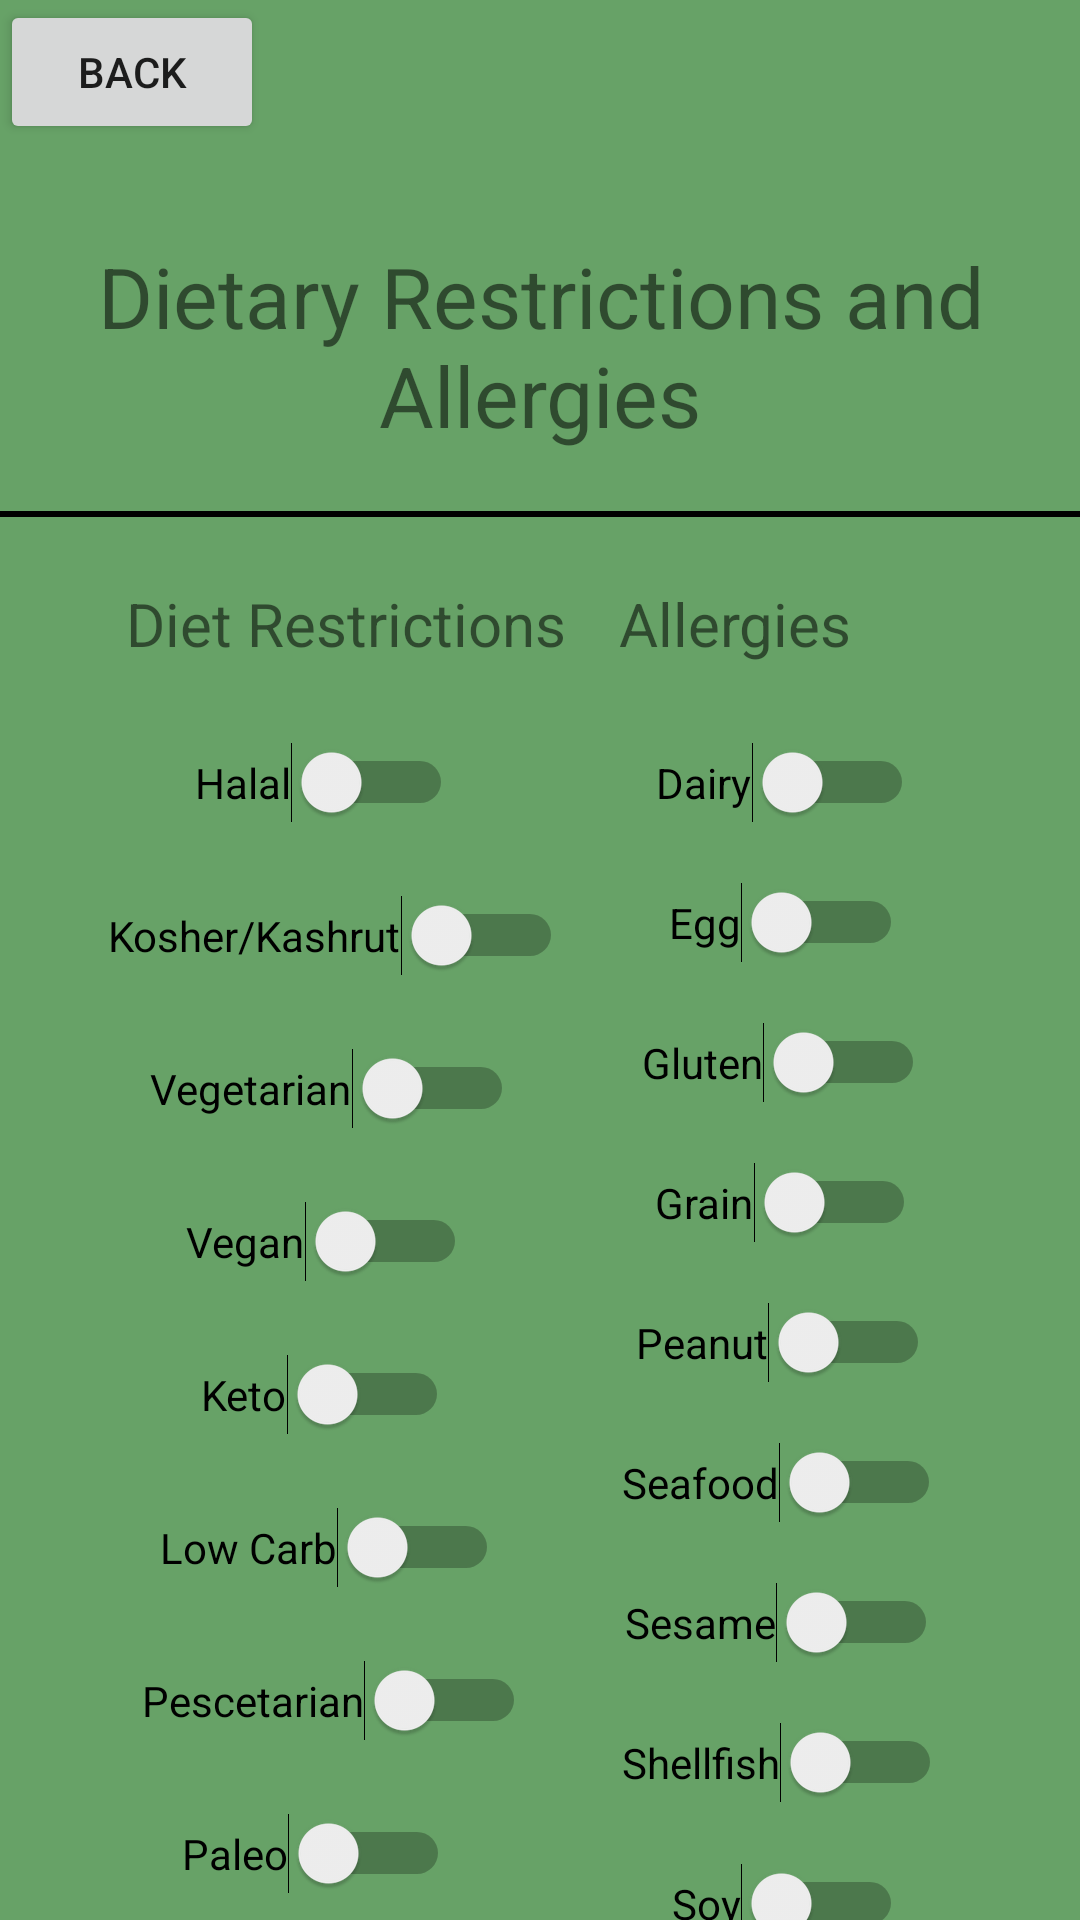

This screen was rendered from an Android layout file. Write that file and the resources it references.
<!-- AndroidManifest.xml: application theme Theme.Buggy -->
<!-- res/layout/activity_dietary_restrictions.xml -->
<?xml version="1.0" encoding="utf-8"?>
<androidx.constraintlayout.widget.ConstraintLayout xmlns:android="http://schemas.android.com/apk/res/android"
    xmlns:app="http://schemas.android.com/apk/res-auto"
    xmlns:tools="http://schemas.android.com/tools"
    android:layout_width="match_parent"
    android:layout_height="match_parent"
    android:background="@color/background">

    <TextView
        android:id="@+id/dietaryRestrictionsText"
        android:layout_width="wrap_content"
        android:layout_height="wrap_content"
        android:layout_marginTop="80dp"
        android:gravity="center"
        android:text="Dietary Restrictions and Allergies"
        android:textSize="28sp"
        app:layout_constraintEnd_toEndOf="parent"
        app:layout_constraintHorizontal_bias="0.0"
        app:layout_constraintStart_toStartOf="parent"
        app:layout_constraintTop_toTopOf="parent" />

    <View
        android:id="@+id/view3"
        android:layout_width="match_parent"
        android:layout_height="2dp"
        android:layout_marginTop="20dp"
        android:background="@color/black"
        app:layout_constraintTop_toBottomOf="@+id/dietaryRestrictionsText"
        tools:layout_editor_absoluteX="0dp" />

    <Switch
        android:id="@+id/kosherSwitch"
        android:layout_width="wrap_content"
        android:layout_height="wrap_content"
        android:layout_marginTop="24dp"
        android:text="Kosher/Kashrut"
        app:layout_constraintEnd_toEndOf="parent"
        app:layout_constraintHorizontal_bias="0.172"
        app:layout_constraintStart_toStartOf="parent"
        app:layout_constraintTop_toBottomOf="@+id/halalSwitch" />

    <Switch
        android:id="@+id/veganSwitch"
        android:layout_width="wrap_content"
        android:layout_height="wrap_content"
        android:layout_marginTop="24dp"
        android:text="Vegan"
        app:layout_constraintEnd_toEndOf="parent"
        app:layout_constraintHorizontal_bias="0.233"
        app:layout_constraintStart_toStartOf="parent"
        app:layout_constraintTop_toBottomOf="@+id/vegetarianSwitch" />

    <Switch
        android:id="@+id/halalSwitch"
        android:layout_width="wrap_content"
        android:layout_height="wrap_content"
        android:layout_marginTop="26dp"
        android:text="Halal"
        app:layout_constraintEnd_toEndOf="parent"
        app:layout_constraintHorizontal_bias="0.237"
        app:layout_constraintStart_toStartOf="parent"
        app:layout_constraintTop_toBottomOf="@+id/dietTextView" />

    <Switch
        android:id="@+id/paleoSwitch"
        android:layout_width="wrap_content"
        android:layout_height="wrap_content"
        android:layout_marginTop="24dp"
        android:text="Paleo"
        app:layout_constraintEnd_toEndOf="parent"
        app:layout_constraintHorizontal_bias="0.224"
        app:layout_constraintStart_toStartOf="parent"
        app:layout_constraintTop_toBottomOf="@+id/pescetarianSwitch" />

    <Switch
        android:id="@+id/lowSodiumSwitch"
        android:layout_width="wrap_content"
        android:layout_height="wrap_content"
        android:layout_marginTop="24dp"
        android:layout_marginBottom="18dp"
        android:text="Low Sodium"
        app:layout_constraintEnd_toEndOf="parent"
        app:layout_constraintHorizontal_bias="0.198"
        app:layout_constraintStart_toStartOf="parent"
        app:layout_constraintTop_toBottomOf="@+id/paleoSwitch" />

    <Switch
        android:id="@+id/vegetarianSwitch"
        android:layout_width="wrap_content"
        android:layout_height="wrap_content"
        android:layout_marginTop="24dp"
        android:text="Vegetarian"
        app:layout_constraintEnd_toEndOf="parent"
        app:layout_constraintHorizontal_bias="0.209"
        app:layout_constraintStart_toStartOf="parent"
        app:layout_constraintTop_toBottomOf="@+id/kosherSwitch" />

    <Switch
        android:id="@+id/pescetarianSwitch"
        android:layout_width="wrap_content"
        android:layout_height="wrap_content"
        android:layout_marginTop="24dp"
        android:text="Pescetarian"
        app:layout_constraintEnd_toEndOf="parent"
        app:layout_constraintHorizontal_bias="0.204"
        app:layout_constraintStart_toStartOf="parent"
        app:layout_constraintTop_toBottomOf="@+id/lowCarbSwitch" />

    <Switch
        android:id="@+id/lowCarbSwitch"
        android:layout_width="wrap_content"
        android:layout_height="wrap_content"
        android:layout_marginTop="24dp"
        android:text="Low Carb"
        app:layout_constraintEnd_toEndOf="parent"
        app:layout_constraintHorizontal_bias="0.216"
        app:layout_constraintStart_toStartOf="parent"
        app:layout_constraintTop_toBottomOf="@+id/ketoSwitch" />

    <Switch
        android:id="@+id/ketoSwitch"
        android:layout_width="wrap_content"
        android:layout_height="wrap_content"
        android:layout_marginTop="24dp"
        android:text="Keto"
        app:layout_constraintEnd_toEndOf="parent"
        app:layout_constraintHorizontal_bias="0.241"
        app:layout_constraintStart_toStartOf="parent"
        app:layout_constraintTop_toBottomOf="@+id/veganSwitch" />

    <Button
        android:id="@+id/dietaryRestrictionsBackButton"
        android:layout_width="wrap_content"
        android:layout_height="wrap_content"
        android:text="Back"
        app:layout_constraintStart_toStartOf="parent"
        app:layout_constraintTop_toTopOf="parent" />

    <TextView
        android:id="@+id/dietTextView"
        android:layout_width="wrap_content"
        android:layout_height="wrap_content"
        android:layout_marginStart="42dp"
        android:layout_marginTop="44dp"
        android:text="Diet Restrictions"
        android:textSize="20sp"
        app:layout_constraintStart_toStartOf="parent"
        app:layout_constraintTop_toBottomOf="@+id/dietaryRestrictionsText" />

    <TextView
        android:id="@+id/allergyTextView"
        android:layout_width="wrap_content"
        android:layout_height="wrap_content"
        android:layout_marginTop="44dp"
        android:layout_marginEnd="76dp"
        android:text="Allergies"
        android:textSize="20sp"
        app:layout_constraintEnd_toEndOf="parent"
        app:layout_constraintTop_toBottomOf="@+id/dietaryRestrictionsText" />

    <Switch
        android:id="@+id/grainSwitch"
        android:layout_width="wrap_content"
        android:layout_height="wrap_content"
        android:layout_marginTop="19.5dp"
        android:text="Grain"
        app:layout_constraintEnd_toEndOf="parent"
        app:layout_constraintHorizontal_bias="0.8"
        app:layout_constraintStart_toStartOf="parent"
        app:layout_constraintTop_toBottomOf="@+id/glutenSwitch" />

    <Switch
        android:id="@+id/glutenSwitch"
        android:layout_width="wrap_content"
        android:layout_height="wrap_content"
        android:layout_marginTop="19.5dp"        android:text="Gluten"
        app:layout_constraintEnd_toEndOf="parent"
        app:layout_constraintHorizontal_bias="0.805"
        app:layout_constraintStart_toStartOf="parent"
        app:layout_constraintTop_toBottomOf="@+id/eggSwitch" />

    <Switch
        android:id="@+id/dairySwitch"
        android:layout_width="wrap_content"
        android:layout_height="wrap_content"
        android:layout_marginTop="26dp"
        android:text="Dairy"
        app:layout_constraintEnd_toEndOf="parent"
        app:layout_constraintHorizontal_bias="0.798"
        app:layout_constraintStart_toStartOf="parent"
        app:layout_constraintTop_toBottomOf="@+id/allergyTextView" />

    <Switch
        android:id="@+id/sesameSwitch"
        android:layout_width="wrap_content"
        android:layout_height="wrap_content"
        android:layout_marginTop="19.5dp"
        android:text="Sesame"
        app:layout_constraintEnd_toEndOf="parent"
        app:layout_constraintHorizontal_bias="0.815"
        app:layout_constraintStart_toStartOf="parent"
        app:layout_constraintTop_toBottomOf="@+id/seafoodSwitch" />

    <Switch
        android:id="@+id/shellfishSwitch"
        android:layout_width="wrap_content"
        android:layout_height="wrap_content"
        android:layout_marginTop="19.5dp"
        android:text="Shellfish"
        app:layout_constraintEnd_toEndOf="parent"
        app:layout_constraintHorizontal_bias="0.819"
        app:layout_constraintStart_toStartOf="parent"
        app:layout_constraintTop_toBottomOf="@+id/sesameSwitch" />

    <Switch
        android:id="@+id/eggSwitch"
        android:layout_width="wrap_content"
        android:layout_height="wrap_content"
        android:layout_marginTop="19.5dp"
        android:text="Egg"
        app:layout_constraintEnd_toEndOf="parent"
        app:layout_constraintHorizontal_bias="0.791"
        app:layout_constraintStart_toStartOf="parent"
        app:layout_constraintTop_toBottomOf="@+id/dairySwitch" />

    <Switch
        android:id="@+id/treenutSwitch"
        android:layout_width="wrap_content"
        android:layout_height="wrap_content"
        android:layout_marginTop="20dp"
        android:text="Treenut"
        app:layout_constraintEnd_toEndOf="parent"
        app:layout_constraintHorizontal_bias="0.81"
        app:layout_constraintStart_toStartOf="parent"
        app:layout_constraintTop_toBottomOf="@+id/soySwitch" />

    <Switch
        android:id="@+id/seafoodSwitch"
        android:layout_width="wrap_content"
        android:layout_height="wrap_content"
        android:layout_marginTop="19.5dp"
        android:text="Seafood"
        app:layout_constraintEnd_toEndOf="parent"
        app:layout_constraintHorizontal_bias="0.817"
        app:layout_constraintStart_toStartOf="parent"
        app:layout_constraintTop_toBottomOf="@+id/peanutSwitch" />

    <Switch
        android:id="@+id/soySwitch"
        android:layout_width="wrap_content"
        android:layout_height="wrap_content"
        android:layout_marginTop="20dp"
        android:text="Soy"
        app:layout_constraintEnd_toEndOf="parent"
        app:layout_constraintHorizontal_bias="0.791"
        app:layout_constraintStart_toStartOf="parent"
        app:layout_constraintTop_toBottomOf="@+id/shellfishSwitch" />

    <Switch
        android:id="@+id/peanutSwitch"
        android:layout_width="wrap_content"
        android:layout_height="wrap_content"
        android:layout_marginTop="19.5dp"
        android:text="Peanut"
        app:layout_constraintEnd_toEndOf="parent"
        app:layout_constraintHorizontal_bias="0.809"
        app:layout_constraintStart_toStartOf="parent"
        app:layout_constraintTop_toBottomOf="@+id/grainSwitch" />

</androidx.constraintlayout.widget.ConstraintLayout>
<!-- resources referenced by this layout -->
<resources>
  <color name="background">#67A267</color>
  <color name="black">#FF000000</color>
  <style name="Theme.Buggy" parent="Theme.AppCompat.Light.NoActionBar" />
</resources>
